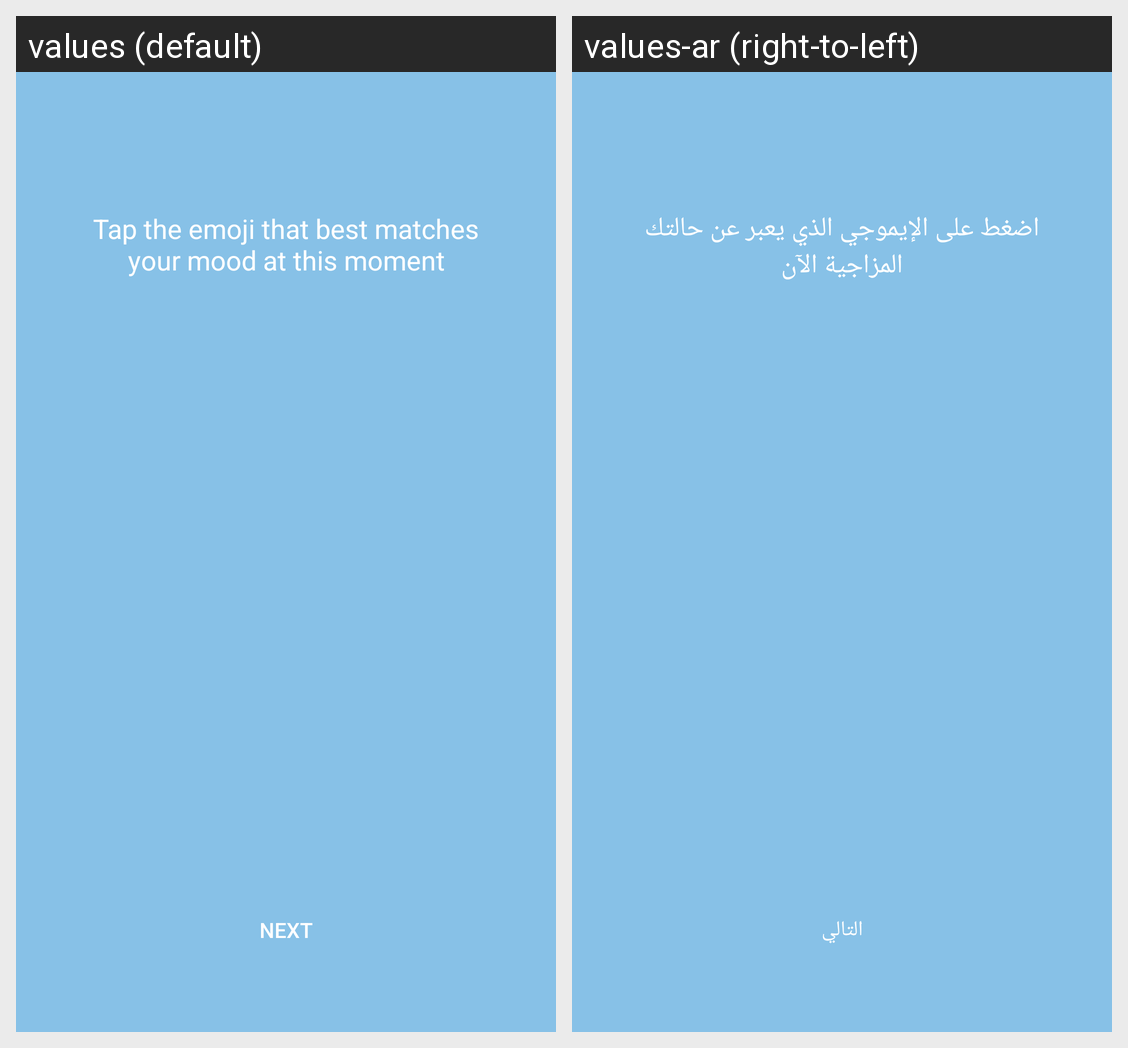

The same Android screen rendered under two of its app's locales, left to right. List the strings drawn on it with the default value and each locale's translation.
Android screen res/layout/fragment_pre_mood_selection.xml rendered under 2 locales, left to right: values (default), values-ar (right-to-left). Device: Nexus 5 (rendered at 1080×1920; each locale shown at half size, 540×960, under a caption strip naming it); theme Theme.MyProject.
Strings drawn on this screen, with the default value and each locale's value (text and hints the layout hard-codes, and strings that could not be matched under every locale, appear in the picture but are not listed):

tap_the_emoji_that_best_matches_your_mood_at_this_moment
  values: Tap the emoji that best matches your mood at this moment
  values-ar: اضغط على الإيموجي الذي يعبر عن حالتك المزاجية الآن

next
  values: Next
  values-ar: التالي
